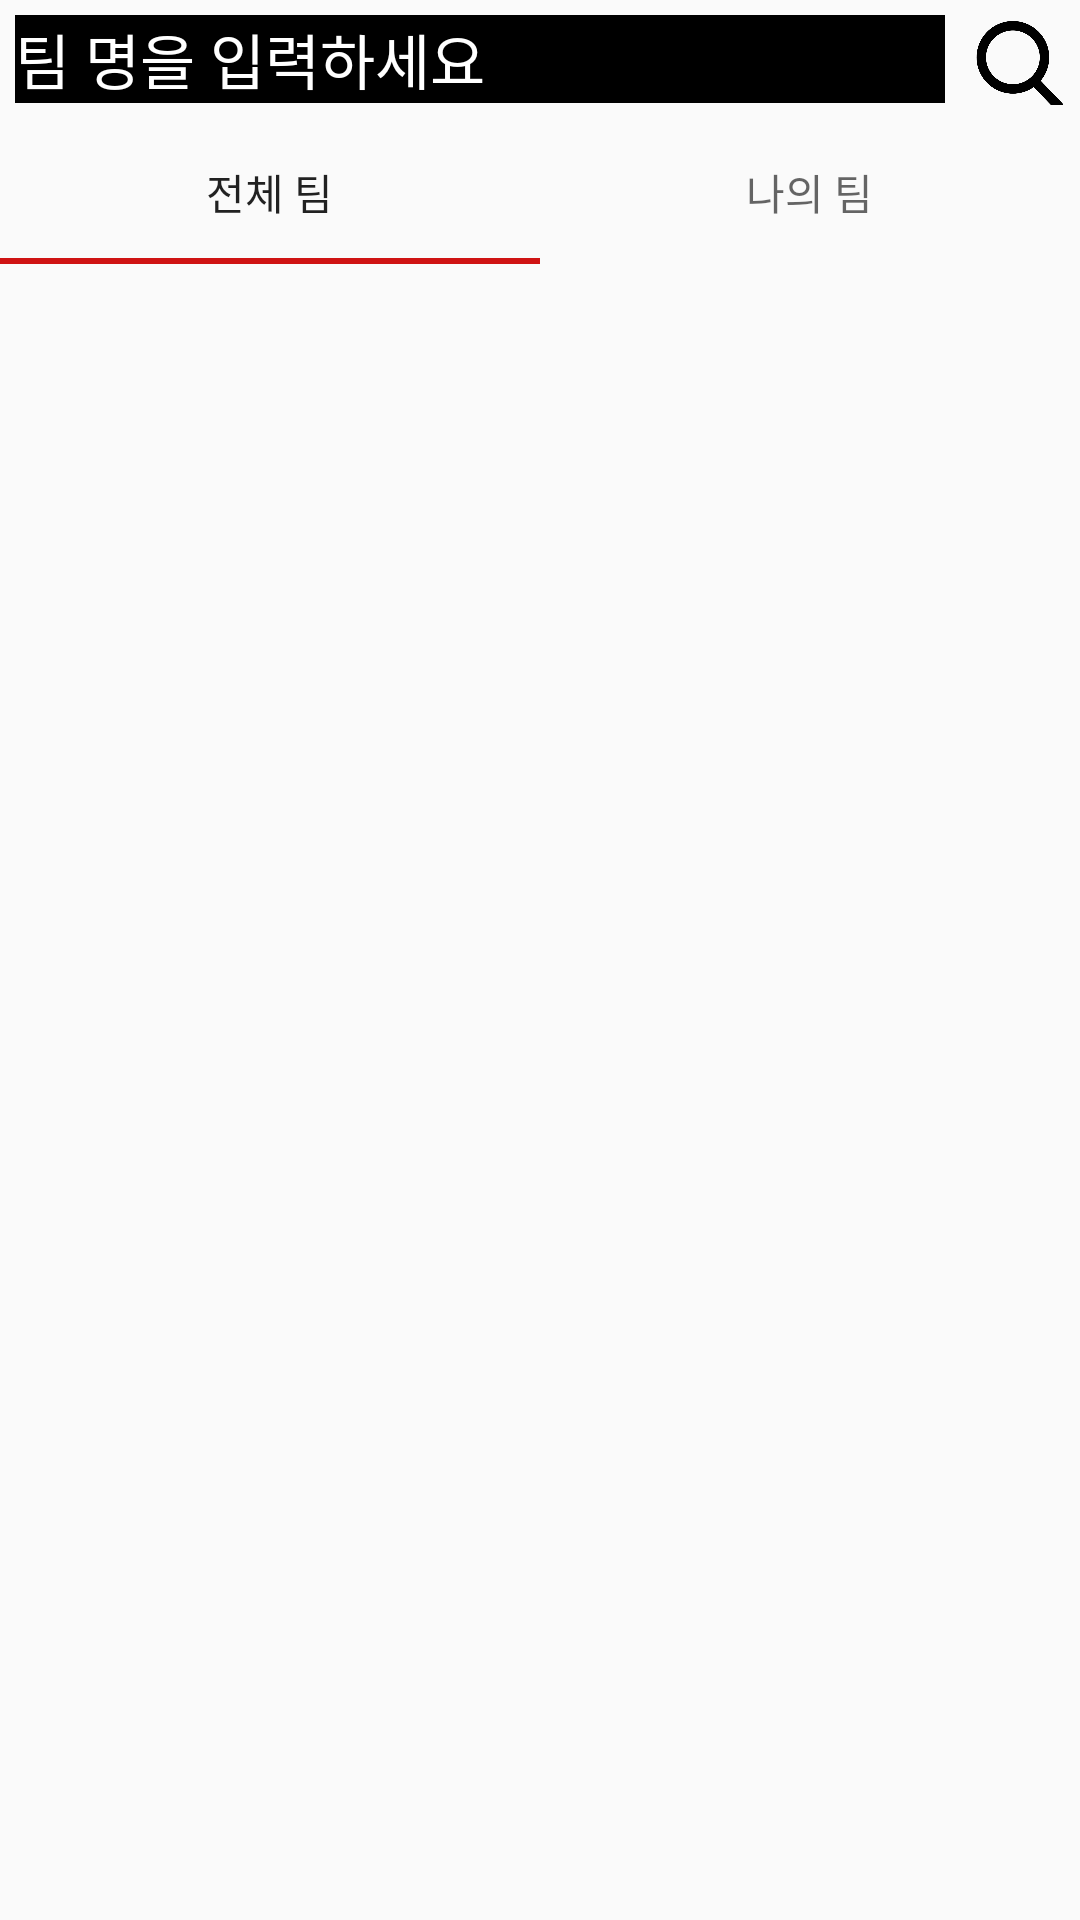

Android layout source for this screen:
<!-- AndroidManifest.xml: application theme AppTheme -->
<!-- res/layout/teampage_fragment.xml -->
<?xml version="1.0" encoding="utf-8"?>
<LinearLayout
    xmlns:android="http://schemas.android.com/apk/res/android"
    xmlns:app="http://schemas.android.com/apk/res-auto"
    xmlns:tools="http://schemas.android.com/tools"
    android:layout_width="match_parent"
    android:layout_height="match_parent"
    android:orientation="vertical">


    
    <LinearLayout
        android:layout_width="match_parent"
        android:layout_height="40dp"
        android:orientation="horizontal"
        android:padding="5dp">
        <EditText
            android:layout_width="0dp"
            android:layout_height="wrap_content"
            android:layout_weight="1"
            android:textSize="20dp"
            android:hint="팀 명을 입력하세요"
            android:textColorHint="#FFFFFF"
            android:background="#000000"
            android:layout_marginRight="10dp"/>

        <Button
            android:layout_width="30dp"
            android:layout_height="30dp"
            android:background="@drawable/teampage_teamsearch" />
    </LinearLayout>

    <com.google.android.material.tabs.TabLayout
        android:id="@+id/teampage_tab"
        android:layout_width="match_parent"
        android:layout_height="wrap_content">

        <com.google.android.material.tabs.TabItem
            android:id="@+id/teampage_allteam"
            android:layout_width="wrap_content"
            android:layout_height="wrap_content"
            android:text="전체 팀" />

        <com.google.android.material.tabs.TabItem
            android:id="@+id/teampage_myteam"
            android:layout_width="wrap_content"
            android:layout_height="wrap_content"
            android:text="나의 팀" />

    </com.google.android.material.tabs.TabLayout>

    <androidx.viewpager.widget.ViewPager
        android:id="@+id/teampage_viewpager"
        android:layout_width="match_parent"
        android:layout_height="match_parent" >

        <Switch
            android:id="@+id/switch1"
            android:layout_width="wrap_content"
            android:layout_height="wrap_content"
            android:text="Switch" />
    </androidx.viewpager.widget.ViewPager>

    

</LinearLayout>
<!-- resources referenced by this layout -->
<resources>
  <!-- drawable teampage_teamsearch: png bitmap (drawable-hdpi, 13456 bytes) -->
  <style name="AppTheme" parent="Theme.AppCompat.Light.NoActionBar">
          
  
  
          <item name="android:statusBarColor">#0D0D0D</item> 
          <item name="android:windowLightStatusBar">false</item>
  
          <item name="colorAccent">#CF1313</item>
  
      </style>
</resources>
